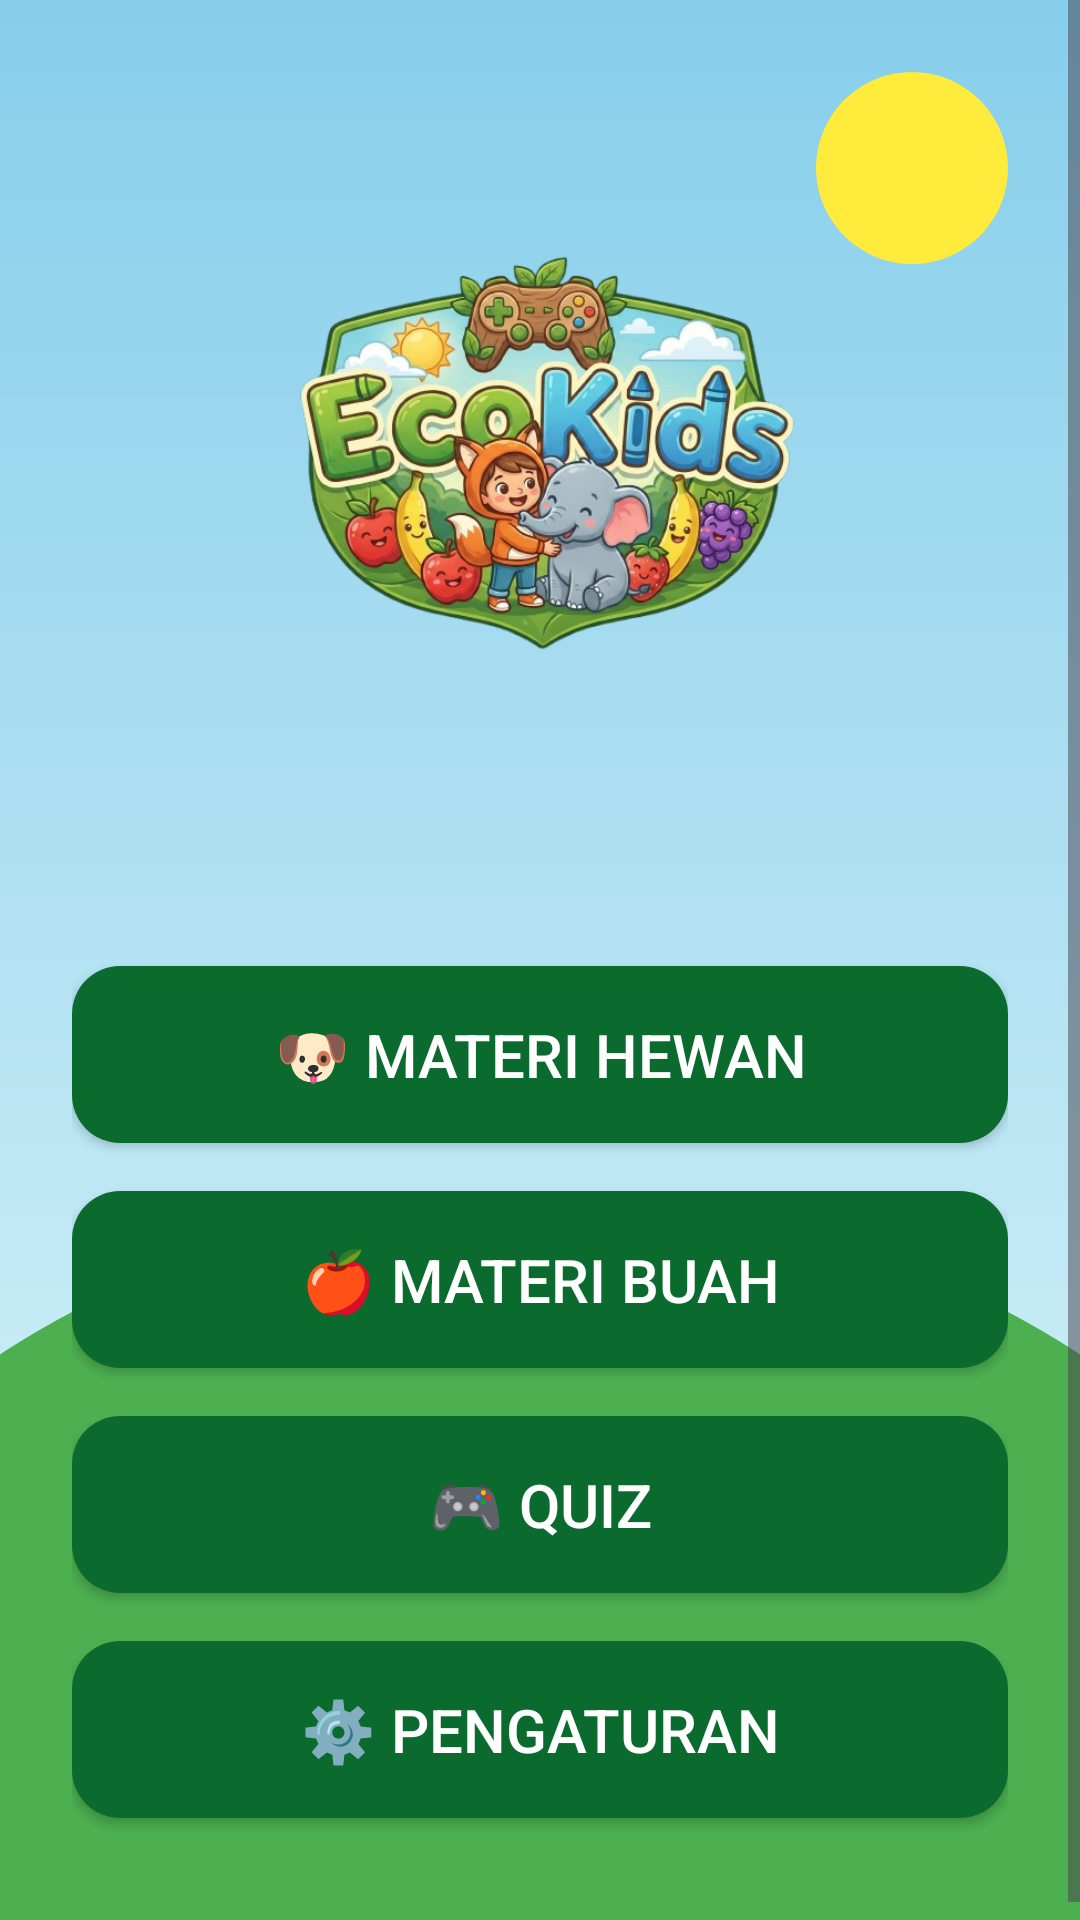

This screen was rendered from an Android layout file. Write that file and the resources it references.
<!-- AndroidManifest.xml: application theme Theme.EcoKids -->
<!-- res/layout/activity_main.xml -->
<?xml version="1.0" encoding="utf-8"?>
<ScrollView xmlns:android="http://schemas.android.com/apk/res/android"
    xmlns:tools="http://schemas.android.com/tools"
    android:layout_width="match_parent"
    android:layout_height="match_parent"
    android:fillViewport="true"
    android:background="@drawable/bg_nature"
    tools:context=".MainActivity">

    <LinearLayout
        android:layout_width="match_parent"
        android:layout_height="wrap_content"
        android:orientation="vertical"
        android:gravity="center"
        android:padding="24dp">

        <ImageView
            android:id="@+id/ivLogo"
            android:layout_width="250dp"
            android:layout_height="250dp"
            android:layout_marginBottom="48dp"
            android:src="@drawable/logoecokids"
            android:contentDescription="@string/app_name" />

        <Button
            android:id="@+id/btnAnimals"
            android:layout_width="match_parent"
            android:layout_height="wrap_content"
            android:text="@string/menu_animals"
            android:textSize="20sp"
            android:background="@drawable/bg_button"
            android:backgroundTint="@null"
            android:textColor="@android:color/white"
            android:layout_marginBottom="16dp"
            android:padding="16dp"/>

        <Button
            android:id="@+id/btnFruits"
            android:layout_width="match_parent"
            android:layout_height="wrap_content"
            android:text="@string/menu_fruits"
            android:textSize="20sp"
            android:background="@drawable/bg_button"
            android:backgroundTint="@null"
            android:textColor="@android:color/white"
            android:layout_marginBottom="16dp"
            android:padding="16dp"/>

        <Button
            android:id="@+id/btnQuiz"
            android:layout_width="match_parent"
            android:layout_height="wrap_content"
            android:text="@string/menu_quiz"
            android:textSize="20sp"
            android:background="@drawable/bg_button"
            android:backgroundTint="@null"
            android:textColor="@android:color/white"
            android:layout_marginBottom="16dp"
            android:padding="16dp"/>

        <Button
            android:id="@+id/btnSettings"
            android:layout_width="match_parent"
            android:layout_height="wrap_content"
            android:text="@string/menu_settings"
            android:textSize="20sp"
            android:background="@drawable/bg_button"
            android:backgroundTint="@null"
            android:textColor="@android:color/white"
            android:layout_marginBottom="16dp"
            android:padding="16dp"/>

    </LinearLayout>
</ScrollView>
<!-- resources referenced by this layout -->
<resources>
  <!-- drawable bg_button (drawable) -->
  <?xml version="1.0" encoding="utf-8"?>
  <ripple xmlns:android="http://schemas.android.com/apk/res/android"
      android:color="#FFFFFF">
      <item>
          <shape android:shape="rectangle">
              <solid android:color="#0B6B2E" />
              <corners android:radius="16dp" />
              <padding
                  android:left="16dp"
                  android:top="12dp"
                  android:right="16dp"
                  android:bottom="12dp" />
          </shape>
      </item>
  </ripple>
  <!-- drawable bg_nature (drawable) -->
  <?xml version="1.0" encoding="utf-8"?>
  <layer-list xmlns:android="http://schemas.android.com/apk/res/android">
      
      <item>
          <shape android:shape="rectangle">
              <gradient
                  android:startColor="#87CEEB"
                  android:endColor="#E0F7FA"
                  android:angle="270" />
          </shape>
      </item>
      
      
      <item
          android:top="24dp"
          android:right="24dp"
          android:width="64dp"
          android:height="64dp"
          android:gravity="top|right">
          <shape android:shape="oval">
              <solid android:color="#FFEB3B" />
          </shape>
      </item>
  
      
      <item
          android:top="400dp"
          android:bottom="-200dp"
          android:left="-100dp"
          android:right="-100dp">
          <shape android:shape="oval">
              <solid android:color="#4CAF50" />
          </shape>
      </item>
  </layer-list>
  <!-- drawable logoecokids: png bitmap (drawable, 333345 bytes) -->
  <string name="app_name">EcoKids</string>
  <string name="menu_animals">🐶 Materi Hewan</string>
  <string name="menu_fruits">🍎 Materi Buah</string>
  <string name="menu_quiz">🎮 Quiz</string>
  <string name="menu_settings">⚙️ Pengaturan</string>
  <style name="Theme.EcoKids" parent="Base.Theme.EcoKids" />
  <style name="Base.Theme.EcoKids" parent="Theme.Material3.Light.NoActionBar">
          
          <item name="colorPrimary">#0B6B2E</item>
          <item name="colorPrimaryVariant">#0B6B2E</item>
          <item name="colorOnPrimary">@color/white</item>
          
          <item name="colorSecondary">#0B6B2E</item>
          <item name="colorSecondaryVariant">#0B6B2E</item>
          <item name="colorOnSecondary">@color/white</item>
          
          <item name="android:statusBarColor">#0B6B2E</item>
          
      </style>
  <color name="white">#FFFFFFFF</color>
</resources>
